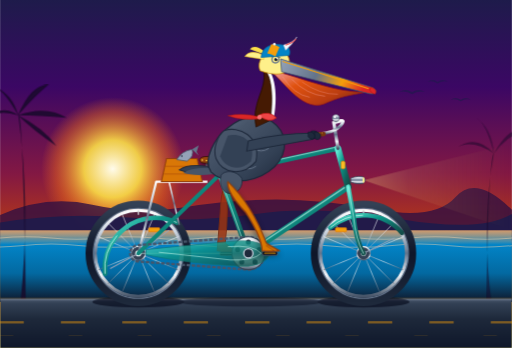
t = 0.00 s
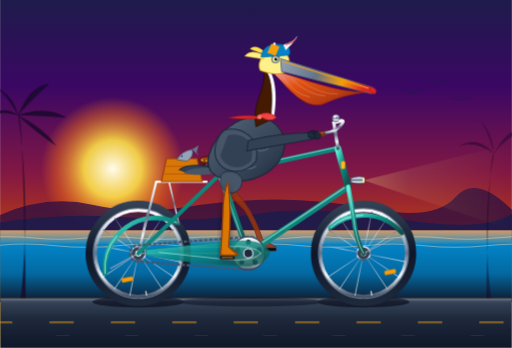
t = 0.84 s
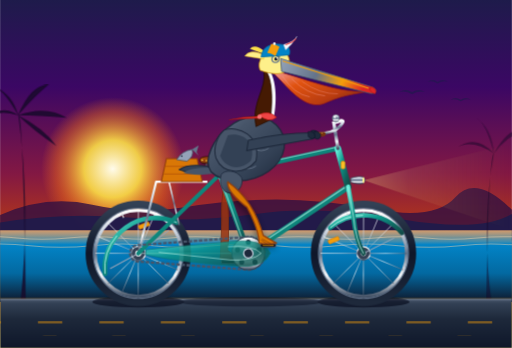
t = 1.69 s
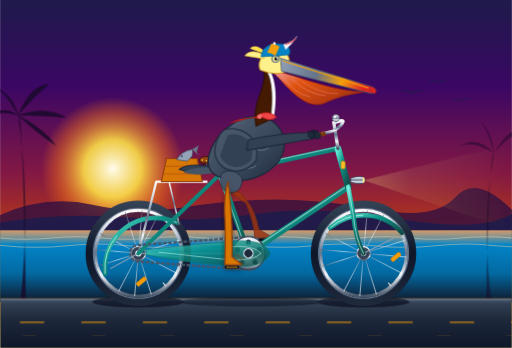
t = 2.50 s
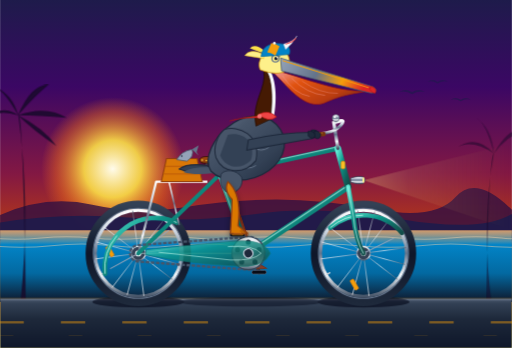
t = 3.00 s
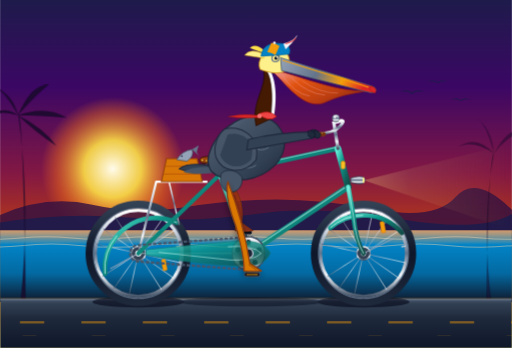
t = 4.00 s

The animated SVG that drew these frames (rendered in a browser with its animation timeline set to each time). Animation: 15 SMIL elements (animate=6,animateTransform=9); one cycle of 5.00 s, repeats indefinitely.

<svg xmlns="http://www.w3.org/2000/svg" viewBox="0 0 1000 680" width="100%" height="100%">
  <defs>
    <!-- Sky & Atmosphere Gradients -->
    <linearGradient id="ca-sky" x1="0%" y1="0%" x2="0%" y2="100%">
      <stop offset="0%" stop-color="#1e1b4b" />
      <stop offset="25%" stop-color="#3b0764" />
      <stop offset="50%" stop-color="#831843" />
      <stop offset="70%" stop-color="#c2410c" />
      <stop offset="88%" stop-color="#f59e0b" />
      <stop offset="100%" stop-color="#fef08a" />
    </linearGradient>

    <radialGradient id="ca-sun" cx="50%" cy="50%" r="50%">
      <stop offset="0%" stop-color="#fffbeb" stop-opacity="1" />
      <stop offset="40%" stop-color="#fde047" stop-opacity="0.9" />
      <stop offset="80%" stop-color="#f97316" stop-opacity="0.4" />
      <stop offset="100%" stop-color="#f97316" stop-opacity="0" />
    </radialGradient>

    <linearGradient id="ocean-grad" x1="0%" y1="0%" x2="0%" y2="100%">
      <stop offset="0%" stop-color="#fdba74" stop-opacity="0.8" />
      <stop offset="20%" stop-color="#0284c7" />
      <stop offset="60%" stop-color="#0369a1" />
      <stop offset="100%" stop-color="#0f172a" />
    </linearGradient>

    <linearGradient id="ground-grad" x1="0%" y1="0%" x2="0%" y2="100%">
      <stop offset="0%" stop-color="#475569" />
      <stop offset="8%" stop-color="#334155" />
      <stop offset="40%" stop-color="#1e293b" />
      <stop offset="100%" stop-color="#0f172a" />
    </linearGradient>

    <!-- Bicycle Finishes -->
    <linearGradient id="bike-teal" x1="0%" y1="0%" x2="100%" y2="100%">
      <stop offset="0%" stop-color="#5eead4" />
      <stop offset="40%" stop-color="#0d9488" />
      <stop offset="80%" stop-color="#115e59" />
      <stop offset="100%" stop-color="#134e4a" />
    </linearGradient>

    <linearGradient id="chrome-grad" x1="0%" y1="0%" x2="0%" y2="100%">
      <stop offset="0%" stop-color="#ffffff" />
      <stop offset="25%" stop-color="#cbd5e1" />
      <stop offset="50%" stop-color="#64748b" />
      <stop offset="75%" stop-color="#f1f5f9" />
      <stop offset="100%" stop-color="#475569" />
    </linearGradient>

    <linearGradient id="tire-grad" x1="0%" y1="0%" x2="0%" y2="100%">
      <stop offset="0%" stop-color="#334155" />
      <stop offset="50%" stop-color="#0f172a" />
      <stop offset="100%" stop-color="#1e293b" />
    </linearGradient>

    <linearGradient id="leather-saddle" x1="0%" y1="0%" x2="100%" y2="50%">
      <stop offset="0%" stop-color="#b45309" />
      <stop offset="50%" stop-color="#78350f" />
      <stop offset="100%" stop-color="#451a03" />
    </linearGradient>

    <!-- Pelican Anatomy Gradients -->
    <linearGradient id="pouch-grad" x1="0%" y1="0%" x2="100%" y2="80%">
      <stop offset="0%" stop-color="#fca5a5" />
      <stop offset="35%" stop-color="#ea580c" />
      <stop offset="75%" stop-color="#c2410c" />
      <stop offset="100%" stop-color="#7c2d12" />
    </linearGradient>

    <linearGradient id="bill-horn" x1="0%" y1="0%" x2="100%" y2="20%">
      <stop offset="0%" stop-color="#94a3b8" />
      <stop offset="45%" stop-color="#64748b" />
      <stop offset="75%" stop-color="#f59e0b" />
      <stop offset="100%" stop-color="#dc2626" />
    </linearGradient>

    <linearGradient id="feathers-body" x1="0%" y1="0%" x2="100%" y2="100%">
      <stop offset="0%" stop-color="#64748b" />
      <stop offset="30%" stop-color="#475569" />
      <stop offset="70%" stop-color="#334155" />
      <stop offset="100%" stop-color="#1e293b" />
    </linearGradient>

    <linearGradient id="headlight-beam" x1="0%" y1="0%" x2="100%" y2="0%">
      <stop offset="0%" stop-color="#fef08a" stop-opacity="0.8" />
      <stop offset="30%" stop-color="#fef08a" stop-opacity="0.3" />
      <stop offset="100%" stop-color="#fde047" stop-opacity="0" />
    </linearGradient>

    <filter id="soft-shadow" x="-20%" y="-20%" width="140%" height="140%">
      <feGaussianBlur in="SourceAlpha" stdDeviation="6" />
      <feOffset dx="0" dy="8" />
      <feComponentTransfer><feFuncA type="linear" slope="0.45" /></feComponentTransfer>
      <feMerge>
        <feMergeNode />
        <feMergeNode in="SourceGraphic" />
      </feMerge>
    </filter>

    <style><![CDATA[
      .smooth-cycle { animation-timing-function: linear; }
    ]]></style>
  </defs>

  <!-- ================= BACKGROUND: PACIFIC COAST SCENE ================= -->
  <!-- Sky -->
  <rect x="0" y="0" width="1000" height="680" fill="url(#ca-sky)" />

  <!-- California Sun -->
  <circle cx="220" cy="330" r="140" fill="url(#ca-sun)" />

  <!-- Distant Headlands / Santa Ynez Coastal Mountains -->
  <path d="M 0,420 Q 90,380 180,400 T 360,405 T 540,390 T 740,410 T 890,385 T 1000,410 L 1000,470 L 0,470 Z" fill="#311042" opacity="0.8" />
  <path d="M 0,435 Q 120,415 250,425 T 500,418 T 780,428 T 1000,418 L 1000,470 L 0,470 Z" fill="#1e1b4b" opacity="0.9" />

  <!-- Distant Pelicans Flying in Formation -->
  <g fill="#1e1b4b" opacity="0.6">
    <path d="M 780,180 Q 792,172 805,180 Q 818,172 830,180 Q 818,176 805,184 Q 792,176 780,180 Z" />
    <path d="M 835,160 Q 845,153 855,160 Q 865,153 875,160 Q 865,157 855,163 Q 845,157 835,160 Z" />
    <path d="M 880,195 Q 890,188 900,195 Q 910,188 920,195 Q 910,192 900,198 Q 890,192 880,195 Z" />
  </g>

  <!-- Pacific Ocean Horizon & Shimmering Waters -->
  <rect x="0" y="450" width="1000" height="140" fill="url(#ocean-grad)" />

  <!-- Gentle Ocean Waves Animation -->
  <g opacity="0.45" stroke="#fed7aa" stroke-width="2" fill="none">
    <path d="M -200,465 Q -150,460 -100,465 T 0,465 T 100,465 T 200,465 T 300,465 T 400,465 T 500,465 T 600,465 T 700,465 T 800,465 T 900,465 T 1000,465 T 1100,465 T 1200,465">
      <animateTransform attributeName="transform" type="translate" from="0,0" to="-200,0" dur="5s" repeatCount="indefinite" />
    </path>
    <path d="M -200,480 Q -140,474 -80,480 T 40,480 T 160,480 T 280,480 T 400,480 T 520,480 T 640,480 T 760,480 T 880,480 T 1000,480 T 1120,480 T 1240,480">
      <animateTransform attributeName="transform" type="translate" from="0,0" to="-240,0" dur="4s" repeatCount="indefinite" />
    </path>
  </g>

  <!-- Coastal Palm Tree Silhouettes (Left & Right Margins) -->
  <g fill="#180b2b" opacity="0.85">
    <!-- Left Palm -->
    <path d="M 40,590 Q 60,400 35,220 Q 45,220 50,590 Z" />
    <path d="M 35,225 Q -10,210 -40,240 Q 0,200 35,225 Z" />
    <path d="M 35,225 Q 10,180 -10,170 Q 25,185 35,225 Z" />
    <path d="M 35,225 Q 60,165 95,165 Q 65,190 35,225 Z" />
    <path d="M 35,225 Q 90,205 130,230 Q 80,225 35,225 Z" />
    <path d="M 35,225 Q 85,250 110,285 Q 65,255 35,225 Z" />
    <!-- Distant Right Palm -->
    <path d="M 960,590 Q 940,430 965,300 Q 955,300 950,590 Z" opacity="0.6" />
    <path d="M 965,300 Q 920,270 890,290 Q 930,260 965,300 Z" opacity="0.6" />
    <path d="M 965,300 Q 950,240 930,230 Q 960,250 965,300 Z" opacity="0.6" />
    <path d="M 965,300 Q 995,245 1025,255 Q 990,265 965,300 Z" opacity="0.6" />
  </g>

  <!-- Coastal Road & Pavement -->
  <rect x="0" y="585" width="1000" height="95" fill="url(#ground-grad)" />
  <rect x="0" y="583" width="1000" height="4" fill="#94a3b8" opacity="0.4" />
  <!-- Wooden Guardrail / Boardwalk Edge -->
  <line x1="0" y1="583" x2="1000" y2="583" stroke="#f59e0b" stroke-width="1.5" stroke-opacity="0.3" />

  <!-- Animated Speed Lines on Ground (Harmonized with Bike Speed) -->
  <g stroke="#f59e0b" stroke-width="3.5" stroke-linecap="round" opacity="0.5">
    <line x1="0" y1="630" x2="1200" y2="630" stroke-dasharray="45 75">
      <animate attributeName="stroke-dashoffset" from="0" to="-240" dur="0.6s" repeatCount="indefinite" />
    </line>
    <line x1="0" y1="655" x2="1200" y2="655" stroke-dasharray="25 110" stroke-width="2" opacity="0.3">
      <animate attributeName="stroke-dashoffset" from="0" to="-270" dur="0.6s" repeatCount="indefinite" />
    </line>
  </g>

  <!-- Soft Shadows Under Wheels & Bottom Bracket -->
  <g opacity="0.6">
    <ellipse cx="270" cy="590" rx="90" ry="11" fill="#020617" />
    <ellipse cx="710" cy="590" rx="90" ry="11" fill="#020617" />
    <ellipse cx="490" cy="590" rx="140" ry="9" fill="#020617" opacity="0.7" />
  </g>

  <!-- ================= BICYCLE (FAR LAYER) ================= -->
  <!-- Far Pedal & Far Crank Arm (180 deg out of phase with Near Pedal) -->
  <g id="far-crank-assembly">
    <animateTransform attributeName="transform" type="rotate"
      from="180 485 495" to="540 485 495"
      dur="1.8s" repeatCount="indefinite" />
    <!-- Far Crank Arm -->
    <line x1="485" y1="495" x2="527" y2="495" stroke="#334155" stroke-width="7" stroke-linecap="round" />
    <circle cx="527" cy="495" r="4.5" fill="#1e293b" />
    <!-- Far Pedal Body (Counter-rotated to remain horizontal) -->
    <g>
      <animateTransform attributeName="transform" type="rotate"
        from="-180 527 495" to="-540 527 495"
        dur="1.8s" repeatCount="indefinite" />
      <rect x="513" y="492" width="28" height="7" rx="3" fill="#090d16" stroke="#475569" stroke-width="1.5" />
    </g>
  </g>

  <!-- ================= PELICAN (FAR LEG - IN BACKGROUND) ================= -->
  <!-- The far leg moves 180 degrees out of phase with the near leg -->
  <path id="far-leg" fill="#9a3412" stroke="#7c2d12" stroke-width="2" opacity="0.85">
    <animate attributeName="d" dur="1.8s" repeatCount="indefinite"
      keyTimes="0; 0.125; 0.25; 0.375; 0.5; 0.625; 0.75; 0.875; 1"
      values="
        M 440,355 Q 448,405 440,475 L 458,490 Q 440,492 424,490 Q 426,465 430,415 Q 431,380 440,355 Z;
        M 440,355 Q 460,385 452,445 L 470,460 Q 452,462 436,460 Q 438,435 442,395 Q 432,375 440,355 Z;
        M 440,355 Q 484,370 478,433 L 500,448 Q 482,450 466,448 Q 468,423 464,380 Q 434,365 440,355 Z;
        M 440,355 Q 496,385 504,445 L 530,460 Q 512,462 496,460 Q 496,435 481,395 Q 436,370 440,355 Z;
        M 440,355 Q 488,400 516,475 L 542,490 Q 524,492 508,490 Q 508,465 476,415 Q 438,375 440,355 Z;
        M 440,355 Q 481,420 504,505 L 530,520 Q 512,522 496,520 Q 496,495 468,435 Q 436,380 440,355 Z;
        M 440,355 Q 468,435 478,517 L 500,532 Q 482,534 466,532 Q 468,505 454,445 Q 434,385 440,355 Z;
        M 440,355 Q 451,425 450,505 L 470,520 Q 452,522 436,520 Q 438,495 436,435 Q 432,385 440,355 Z;
        M 440,355 Q 448,405 440,475 L 458,490 Q 440,492 424,490 Q 426,465 430,415 Q 431,380 440,355 Z" />
  </path>


  <!-- ================= BICYCLE MAIN STRUCTURE ================= -->
  <!-- REAR WHEEL -->
  <g id="rear-wheel-assembly">
    <!-- Stationary Tire & Rim Outer -->
    <circle cx="270" cy="495" r="95" fill="none" stroke="url(#tire-grad)" stroke-width="16" />
    <circle cx="270" cy="495" r="88" fill="none" stroke="#64748b" stroke-width="2" />
    <circle cx="270" cy="495" r="84" fill="none" stroke="url(#chrome-grad)" stroke-width="6" />

    <!-- Rotating Spoke System (Continuous SMIL Rotation about Rear Axle 270,495) -->
    <g id="rear-spokes">
      <animateTransform attributeName="transform" type="rotate"
        from="0 270 495" to="360 270 495"
        dur="1.8s" repeatCount="indefinite" />
      <!-- 16 Radial & Cross Spokes -->
      <g stroke="url(#chrome-grad)" stroke-width="1.4" opacity="0.85">
        <line x1="270" y1="411" x2="270" y2="579" />
        <line x1="186" y1="495" x2="354" y2="495" />
        <line x1="210.6" y1="435.6" x2="329.4" y2="554.4" />
        <line x1="210.6" y1="554.4" x2="329.4" y2="435.6" />
        <line x1="192.4" y1="462.8" x2="347.6" y2="527.2" />
        <line x1="192.4" y1="527.2" x2="347.6" y2="462.8" />
        <line x1="237.8" y1="417.4" x2="302.2" y2="572.6" />
        <line x1="302.2" y1="417.4" x2="237.8" y2="572.6" />
      </g>
      <!-- Wheel Reflector -->
      <rect x="290" y="445" width="22" height="8" rx="2" fill="#f59e0b" stroke="#d97706" stroke-width="1" />
      <!-- Valve Stem -->
      <line x1="270" y1="420" x2="270" y2="411" stroke="#d4d4d8" stroke-width="2.5" />
    </g>

    <!-- Rear Hub & Cog -->
    <circle cx="270" cy="495" r="14" fill="#334155" stroke="url(#chrome-grad)" stroke-width="2.5" />
    <circle cx="270" cy="495" r="6" fill="#f8fafc" />
    <!-- Rear Mudguard / Fender -->
    <path d="M 205,535 A 99 99 0 0 1 345,435" fill="none" stroke="url(#bike-teal)" stroke-width="9" stroke-linecap="round" />
    <path d="M 205,535 A 99 99 0 0 1 345,435" fill="none" stroke="#ccfbf1" stroke-width="1.5" stroke-dasharray="80 120" />
    <!-- Fender Stays -->
    <line x1="270" y1="495" x2="215" y2="525" stroke="#94a3b8" stroke-width="2" />
    <line x1="270" y1="495" x2="330" y2="450" stroke="#94a3b8" stroke-width="2" />
  </g>

  <!-- FRONT WHEEL -->
  <g id="front-wheel-assembly">
    <!-- Stationary Tire & Rim Outer -->
    <circle cx="710" cy="495" r="95" fill="none" stroke="url(#tire-grad)" stroke-width="16" />
    <circle cx="710" cy="495" r="88" fill="none" stroke="#64748b" stroke-width="2" />
    <circle cx="710" cy="495" r="84" fill="none" stroke="url(#chrome-grad)" stroke-width="6" />

    <!-- Rotating Spoke System (Continuous SMIL Rotation about Front Axle 710,495) -->
    <g id="front-spokes">
      <animateTransform attributeName="transform" type="rotate"
        from="0 710 495" to="360 710 495"
        dur="1.8s" repeatCount="indefinite" />
      <!-- 16 Radial & Cross Spokes -->
      <g stroke="url(#chrome-grad)" stroke-width="1.4" opacity="0.85">
        <line x1="710" y1="411" x2="710" y2="579" />
        <line x1="626" y1="495" x2="794" y2="495" />
        <line x1="650.6" y1="435.6" x2="769.4" y2="554.4" />
        <line x1="650.6" y1="554.4" x2="769.4" y2="435.6" />
        <line x1="632.4" y1="462.8" x2="787.6" y2="527.2" />
        <line x1="632.4" y1="527.2" x2="787.6" y2="462.8" />
        <line x1="677.8" y1="417.4" x2="742.2" y2="572.6" />
        <line x1="742.2" y1="417.4" x2="677.8" y2="572.6" />
      </g>
      <!-- Wheel Reflector -->
      <rect x="655" y="445" width="22" height="8" rx="2" fill="#f59e0b" stroke="#d97706" stroke-width="1" />
      <!-- Valve Stem -->
      <line x1="710" y1="420" x2="710" y2="411" stroke="#d4d4d8" stroke-width="2.5" />
    </g>

    <!-- Front Hub -->
    <circle cx="710" cy="495" r="13" fill="#334155" stroke="url(#chrome-grad)" stroke-width="2.5" />
    <circle cx="710" cy="495" r="5" fill="#f8fafc" />
    <!-- Front Mudguard / Fender -->
    <path d="M 645,445 A 99 99 0 0 1 785,455" fill="none" stroke="url(#bike-teal)" stroke-width="9" stroke-linecap="round" />
    <path d="M 645,445 A 99 99 0 0 1 785,455" fill="none" stroke="#ccfbf1" stroke-width="1.5" stroke-dasharray="70 100" />
    <!-- Fender Stays -->
    <line x1="710" y1="495" x2="770" y2="465" stroke="#94a3b8" stroke-width="2" />
  </g>

  <!-- REAR RACK & WICKER BASKET WITH FISH -->
  <g id="rear-carrier">
    <path d="M 405,355 L 305,355 L 270,495" fill="none" stroke="url(#chrome-grad)" stroke-width="4.5" stroke-linejoin="round" />
    <line x1="330" y1="355" x2="350" y2="440" stroke="url(#chrome-grad)" stroke-width="3" />
    <!-- Wicker Beach Basket -->
    <path d="M 315,355 L 395,355 L 385,310 L 325,310 Z" fill="#d97706" stroke="#92400e" stroke-width="2" />
    <line x1="322" y1="325" x2="388" y2="325" stroke="#b45309" stroke-width="1.5" />
    <line x1="320" y1="340" x2="392" y2="340" stroke="#b45309" stroke-width="1.5" />
    <!-- Fresh Pacific Anchovy / Fish in Basket (Pelican's Snack) -->
    <path d="M 345,312 Q 355,295 375,292 Q 380,305 365,315 Z" fill="#94a3b8" stroke="#475569" stroke-width="1.5" />
    <polygon points="375,292 388,284 384,297 388,304" fill="#64748b" />
    <circle cx="355" cy="305" r="1.5" fill="#0f172a" />
  </g>

  <!-- BICYCLE FRAME TUBING -->
  <g id="frame-tubes" stroke-linecap="round" stroke-linejoin="round">
    <!-- Chainstays: Bottom Bracket (485,495) to Rear Dropout (270,495) -->
    <line x1="485" y1="495" x2="270" y2="495" stroke="url(#bike-teal)" stroke-width="9" />
    <line x1="485" y1="495" x2="270" y2="495" stroke="#ccfbf1" stroke-width="2" opacity="0.6" />

    <!-- Seatstays: Seat Cluster (430,340) to Rear Dropout (270,495) -->
    <line x1="430" y1="340" x2="270" y2="495" stroke="url(#bike-teal)" stroke-width="8" />

    <!-- Seat Tube: Bottom Bracket (485,495) to Seat Cluster (430,340) -->
    <line x1="485" y1="495" x2="430" y2="340" stroke="url(#bike-teal)" stroke-width="11" />
    <line x1="483" y1="495" x2="428" y2="340" stroke="#ccfbf1" stroke-width="2" opacity="0.6" />

    <!-- Down Tube: Bottom Bracket (485,495) to Lower Head Tube (680,365) -->
    <line x1="485" y1="495" x2="680" y2="365" stroke="url(#bike-teal)" stroke-width="12" />
    <line x1="485" y1="492" x2="680" y2="362" stroke="#ccfbf1" stroke-width="2.5" opacity="0.6" />

    <!-- Top Tube: Seat Cluster (430,340) to Upper Head Tube (660,290) -->
    <line x1="430" y1="340" x2="660" y2="290" stroke="url(#bike-teal)" stroke-width="10" />
    <line x1="430" y1="337" x2="660" y2="287" stroke="#ccfbf1" stroke-width="2" opacity="0.6" />

    <!-- Head Tube -->
    <line x1="660" y1="290" x2="680" y2="365" stroke="url(#bike-teal)" stroke-width="13" />

    <!-- Front Fork: Lower Head Tube (680,365) curving forward to Front Axle (710,495) -->
    <path d="M 680,365 L 690,420 Q 695,470 710,495" fill="none" stroke="url(#bike-teal)" stroke-width="9" />
    <path d="M 680,365 L 690,420 Q 695,470 710,495" fill="none" stroke="#ccfbf1" stroke-width="2" opacity="0.6" />

    <!-- Vintage Golden Head Badge -->
    <rect x="666" y="315" width="8" height="15" rx="3" fill="#fbbf24" stroke="#d97706" stroke-width="1" />
  </g>

  <!-- DRIVE CHAIN & BOTTOM BRACKET CASING -->
  <g id="drive-chain">
    <!-- Bicycle Chain Run -->
    <path d="M 485,463 L 270,479 A 16 16 0 0 0 270,511 L 485,527 A 32 32 0 0 0 485,463 Z"
      fill="none" stroke="#475569" stroke-width="4.5" stroke-dasharray="7 3" />
    <!-- Chrome Chainring at BB -->
    <circle cx="485" cy="495" r="32" fill="url(#chrome-grad)" stroke="#334155" stroke-width="2" />
    <!-- Cutout Details in Chainring -->
    <circle cx="485" cy="473" r="5" fill="#1e293b" />
    <circle cx="506" cy="488" r="5" fill="#1e293b" />
    <circle cx="498" cy="512" r="5" fill="#1e293b" />
    <circle cx="472" cy="512" r="5" fill="#1e293b" />
    <circle cx="464" cy="488" r="5" fill="#1e293b" />
    <circle cx="485" cy="495" r="11" fill="#0f172a" stroke="#cbd5e1" stroke-width="1.5" />
    <!-- Art-Deco Protective Chain Guard -->
    <path d="M 450,472 Q 515,465 528,495 Q 515,525 460,520 Q 370,515 285,498 L 285,488 Q 360,480 450,472 Z"
      fill="url(#bike-teal)" opacity="0.8" stroke="#0f766e" stroke-width="1.5" />
    <path d="M 445,482 Q 495,478 510,495 Q 495,510 450,508 L 310,493" fill="none" stroke="#ccfbf1" stroke-width="1.5" opacity="0.7" />
  </g>

  <!-- SADDLE & SEATPOST -->
  <g id="saddle-group">
    <!-- Chrome Seatpost -->
    <line x1="430" y1="340" x2="424" y2="315" stroke="url(#chrome-grad)" stroke-width="7" stroke-linecap="round" />
    <!-- Chrome Cushion Springs Under Saddle -->
    <circle cx="410" cy="322" r="7" fill="none" stroke="url(#chrome-grad)" stroke-width="2.5" />
    <circle cx="422" cy="324" r="6" fill="none" stroke="url(#chrome-grad)" stroke-width="2.5" />
    <!-- Brooks Style Leather Saddle -->
    <path d="M 390,314 C 388,304 410,305 428,308 C 445,310 458,316 454,322 C 450,326 436,322 422,320 C 400,319 392,320 390,314 Z"
      fill="url(#leather-saddle)" stroke="#270e03" stroke-width="1.5" filter="url(#soft-shadow)" />
    <!-- Brass Saddle Rivets -->
    <circle cx="395" cy="313" r="1.5" fill="#fde047" />
    <circle cx="403" cy="314" r="1.5" fill="#fde047" />
    <circle cx="412" cy="315" r="1.5" fill="#fde047" />
  </g>

  <!-- STEM, HANDLEBARS & ACCESSORIES -->
  <g id="cockpit">
    <!-- Quill Stem rising from Headset -->
    <path d="M 660,290 L 652,240 L 666,236" fill="none" stroke="url(#chrome-grad)" stroke-width="6.5" stroke-linecap="round" />
    <!-- Swept-back Cruiser Handlebars -->
    <path d="M 666,236 Q 675,234 665,246 Q 652,260 622,262" fill="none" stroke="url(#chrome-grad)" stroke-width="6" stroke-linecap="round" />
    <!-- Stitched Leather Grip -->
    <path d="M 632,262 L 610,263" stroke="#78350f" stroke-width="8.5" stroke-linecap="round" />
    <line x1="630" y1="260" x2="612" y2="261" stroke="#fde047" stroke-width="1" stroke-dasharray="2 3" />
    <!-- Chrome Ding-Dong Bicycle Bell -->
    <circle cx="656" cy="231" r="7" fill="url(#chrome-grad)" stroke="#475569" stroke-width="1" />
    <circle cx="654" cy="229" r="2" fill="#ffffff" />
    <!-- Vintage Torpedo Headlight -->
    <path d="M 685,348 Q 700,343 710,346 Q 716,352 710,358 Q 700,361 685,356 Z" fill="url(#chrome-grad)" stroke="#334155" stroke-width="1.5" />
    <ellipse cx="710" cy="352" rx="2" ry="6" fill="#fef08a" />
    <!-- Forward Radiant Beam from Headlight -->
    <polygon points="712,352 1000,280 1000,450 712,353" fill="url(#headlight-beam)" opacity="0.35" />
  </g>


  <!-- ================= BICYCLE (NEAR LAYER) ================= -->
  <!-- Near Crank Arm & Rotating Pedal Assembly (Continuous SMIL Rotation about BB 485,495) -->
  <g id="near-crank-assembly">
    <animateTransform attributeName="transform" type="rotate"
      from="0 485 495" to="360 485 495"
      dur="1.8s" repeatCount="indefinite" />
    <!-- Near Crank Arm -->
    <line x1="485" y1="495" x2="527" y2="495" stroke="url(#chrome-grad)" stroke-width="8" stroke-linecap="round" />
    <circle cx="485" cy="495" r="9" fill="#1e293b" stroke="#cbd5e1" stroke-width="2.5" />
    <circle cx="527" cy="495" r="5" fill="#475569" />

    <!-- Near Pedal Platform (Counter-rotated by -360 deg to remain horizontal) -->
    <g>
      <animateTransform attributeName="transform" type="rotate"
        from="0 527 495" to="-360 527 495"
        dur="1.8s" repeatCount="indefinite" />
      <!-- Rubber Tread Block Pedal -->
      <rect x="512" y="491" width="30" height="8" rx="3" fill="#0f172a" stroke="#64748b" stroke-width="1.5" />
      <!-- Amber Safety Reflector -->
      <line x1="517" y1="495" x2="537" y2="495" stroke="#f59e0b" stroke-width="2.5" stroke-linecap="round" />
    </g>
  </g>


  <!-- ================= PELICAN (SEATED RIDER) ================= -->
  <!-- Subtle Rhythmic Body Dynamics: Gentle 2.5px Vertical Cadence Bobbing -->
  <g id="pelican-rider">
    <animateTransform attributeName="transform" type="translate"
      values="0,0; 0,-2.5; 0,0; 0,-2.5; 0,0"
      dur="1.8s" repeatCount="indefinite" />

    <!-- Tail Plumage (Overhanging Saddle Rear) -->
    <path d="M 405,325 Q 365,320 350,332 Q 375,342 415,338 Z" fill="#334155" stroke="#1e293b" stroke-width="2" />
    <path d="M 408,328 Q 370,328 358,338 Q 380,345 418,340 Z" fill="#475569" />

    <!-- Main Torso & Barrel Chest of Brown Pelican -->
    <path d="M 412,336 C 395,310 420,270 445,250 C 475,225 515,220 540,245 C 565,270 560,310 525,335 C 490,360 435,360 412,336 Z"
      fill="url(#feathers-body)" stroke="#1e293b" stroke-width="2.5" />

    <!-- Scalloped Feather Pattern Highlights on Breast & Mantle -->
    <g fill="none" stroke="#94a3b8" stroke-width="1.5" opacity="0.6">
      <path d="M 445,268 Q 460,278 475,268" />
      <path d="M 465,282 Q 480,292 495,282" />
      <path d="M 440,290 Q 455,300 470,290" />
      <path d="M 460,305 Q 475,315 490,305" />
      <path d="M 480,270 Q 495,280 510,270" />
      <path d="M 495,290 Q 510,300 525,290" />
      <path d="M 435,315 Q 450,325 465,315" />
      <path d="M 470,325 Q 485,335 500,325" />
    </g>

    <!-- S-Curved Neck (Deep Chestnut Breeding Plumage with Crisp White Border) -->
    <!-- White Neck Stripe (Backdrop) -->
    <path d="M 505,245 C 495,195 530,170 520,135 C 532,135 545,175 535,230 Z" fill="#f8fafc" />
    <!-- Rich Espresso Chestnut Neck Core -->
    <path d="M 500,248 C 490,200 522,175 515,138 C 525,138 536,172 528,235 Z" fill="#451a03" stroke="#270e03" stroke-width="1.5" />

    <!-- Fluttering Red Silk Bandana / Neckerchief with Dynamic Wind Wave -->
    <g id="neckerchief">
      <path d="M 505,225 Q 525,215 540,230 Q 525,242 505,225 Z" fill="#ef4444" stroke="#b91c1c" stroke-width="1.5" />
      <!-- Animated Fluttering Streamers in Breeze -->
      <path fill="#dc2626" stroke="#991b1b" stroke-width="1">
        <animate attributeName="d" dur="0.45s" repeatCount="indefinite"
          values="
            M 505,228 Q 475,220 445,226 Q 470,236 505,232 Z;
            M 505,228 Q 478,235 450,244 Q 472,228 505,232 Z;
            M 505,228 Q 475,220 445,226 Q 470,236 505,232 Z" />
      </path>
      <circle cx="507" cy="229" r="4.5" fill="#f87171" />
    </g>

    <!-- Distensible Gular Pouch (Characteristic California Brown Pelican Pouch) -->
    <g id="gular-pouch-group">
      <path d="M 532,142 C 555,160 595,225 640,200 C 675,185 695,185 715,180 C 655,182 585,150 540,140 Z"
        fill="url(#pouch-grad)" stroke="#991b1b" stroke-width="1.5" opacity="0.95" />
      <!-- Pouch Skin Folds & Vascular Texture -->
      <path d="M 552,150 Q 575,185 605,190" fill="none" stroke="#fca5a5" stroke-width="1" opacity="0.7" />
      <path d="M 570,155 Q 600,185 635,188" fill="none" stroke="#fca5a5" stroke-width="1" opacity="0.7" />
      <path d="M 590,160 Q 625,185 660,184" fill="none" stroke="#fca5a5" stroke-width="1" opacity="0.6" />
    </g>

    <!-- Pelican Head & Crown -->
    <path d="M 508,138 C 500,118 518,100 540,98 C 558,98 568,110 565,130 C 562,145 540,150 508,138 Z" fill="#fef08a" stroke="#ca8a04" stroke-width="1.5" />
    <!-- Yellow/Cream Feather Crest blowing back in the wind -->
    <path d="M 515,108 Q 490,95 478,110 Q 502,114 515,116 Z" fill="#fef08a" stroke="#eab308" stroke-width="1" />
    <path d="M 518,102 Q 498,85 488,96 Q 508,104 518,106 Z" fill="#fde047" />

    <!-- Pelican Eye & Orbital Skin -->
    <circle cx="538" cy="116" r="8" fill="#64748b" /> <!-- Bare Blue-Gray Orbital Ring -->
    <circle cx="538" cy="116" r="5.5" fill="#fef08a" /> <!-- Yellow Iris -->
    <circle cx="539" cy="116" r="3.2" fill="#0f172a" /> <!-- Pupil -->
    <circle cx="541" cy="114" r="1.3" fill="#ffffff" /> <!-- Catchlight Reflection -->
    <!-- Piercing Eyebrow Ridge -->
    <path d="M 530,110 Q 538,107 547,112" fill="none" stroke="#475569" stroke-width="1.5" stroke-linecap="round" />

    <!-- Massive Pelican Bill (Upper Mandible & Hooked Tip / Nail) -->
    <path d="M 548,115 L 725,170 Q 736,174 734,180 Q 730,185 722,183 L 550,140 Z"
      fill="url(#bill-horn)" stroke="#475569" stroke-width="1.5" />
    <!-- Hook at tip (Nail) -->
    <path d="M 725,170 Q 738,175 733,184 Q 727,184 722,176 Z" fill="#dc2626" stroke="#991b1b" stroke-width="1" />
    <!-- Nostril Groove / Culmen Ridge -->
    <line x1="552" y1="120" x2="720" y2="173" stroke="#f59e0b" stroke-width="2" />

    <!-- Vintage Cycling Cap (Worn Jauntily with Flipped-Up Brim) -->
    <g id="cycling-cap">
      <!-- 3-Panel Cap Dome -->
      <path d="M 510,112 C 512,90 532,84 554,88 C 564,90 568,98 565,108 Z" fill="#0284c7" stroke="#0369a1" stroke-width="1.5" />
      <!-- California Golden Racing Stripe -->
      <path d="M 530,86 Q 538,87 546,92 L 538,110 Q 530,105 522,104 Z" fill="#f59e0b" />
      <!-- Small Button on Top -->
      <circle cx="536" cy="86" r="2.5" fill="#f8fafc" />
      <!-- Flipped-Up Visor / Brim -->
      <path d="M 554,88 Q 575,82 580,72 Q 570,88 558,98 Z" fill="#f8fafc" stroke="#cbd5e1" stroke-width="1" />
      <path d="M 558,88 Q 574,83 578,76" fill="none" stroke="#ef4444" stroke-width="2" />
    </g>

    <!-- Pelican Folded Wing & Scapulars (Flank Anatomy) -->
    <path d="M 438,255 C 465,245 510,265 500,315 C 475,345 435,340 422,310 C 415,290 425,265 438,255 Z"
      fill="#475569" stroke="#1e293b" stroke-width="2" />
    <path d="M 445,265 C 470,258 502,275 490,315 C 470,335 440,330 430,305 Z" fill="#334155" />

    <!-- Forewing / Arm Reaching to Grip Handlebars -->
    <path d="M 485,275 Q 545,260 612,260 Q 618,266 612,272 Q 555,282 482,295 Z"
      fill="#334155" stroke="#1e293b" stroke-width="2" />
    <!-- Primary Flight Feathers Wrapping Around the Leather Grip -->
    <g fill="#1e293b" stroke="#0f172a" stroke-width="1">
      <path d="M 608,256 C 616,254 624,258 622,266 C 620,272 612,272 608,266 Z" />
      <path d="M 614,258 C 622,256 628,262 626,268 C 624,274 616,274 614,268 Z" />
      <path d="M 602,258 C 610,256 616,262 615,268 C 612,274 605,272 602,267 Z" />
    </g>

    <!-- Thigh Feather Tuft / Trouser Base -->
    <path d="M 432,342 C 438,332 462,332 472,348 C 476,362 466,378 450,378 C 435,378 426,360 432,342 Z"
      fill="#475569" stroke="#1e293b" stroke-width="1.5" />
  </g>


  <!-- ================= PELICAN (NEAR LEG & WEBBED FOOT) ================= -->
  <!-- Pure SVG SMIL Path Animation: Fully Synchronized With Crank & Pedal Revolutions -->
  <!-- Hip at (445,355). Keyframes 0..8 track the pedal (485 + 42*cos(t), 495 + 42*sin(t)) perfectly -->
  <path id="near-leg" fill="#d97706" stroke="#92400e" stroke-width="2.5" stroke-linejoin="round" filter="url(#soft-shadow)">
    <animate attributeName="d" dur="1.8s" repeatCount="indefinite"
      keyTimes="0; 0.125; 0.25; 0.375; 0.5; 0.625; 0.75; 0.875; 1"
      values="
        M 445,355 Q 492,400 520,475 L 546,490 Q 528,492 512,490 Q 512,465 480,415 Q 442,375 445,355 Z;
        M 445,355 Q 485,420 508,505 L 534,520 Q 516,522 500,520 Q 500,495 472,435 Q 440,380 445,355 Z;
        M 445,355 Q 472,435 482,517 L 504,532 Q 486,534 470,532 Q 472,505 458,445 Q 438,385 445,355 Z;
        M 445,355 Q 455,425 454,505 L 474,520 Q 456,522 440,520 Q 442,495 440,435 Q 436,385 445,355 Z;
        M 445,355 Q 452,405 444,475 L 462,490 Q 444,492 428,490 Q 430,465 434,415 Q 435,380 445,355 Z;
        M 445,355 Q 465,385 456,445 L 474,460 Q 456,462 440,460 Q 442,435 446,395 Q 436,375 445,355 Z;
        M 445,355 Q 488,370 482,433 L 504,448 Q 486,450 470,448 Q 472,423 468,380 Q 438,365 445,355 Z;
        M 445,355 Q 500,385 508,445 L 534,460 Q 516,462 500,460 Q 500,435 485,395 Q 440,370 445,355 Z;
        M 445,355 Q 492,400 520,475 L 546,490 Q 528,492 512,490 Q 512,465 480,415 Q 442,375 445,355 Z" />
  </path>

  <!-- Scale & Claw Details on Near Foot (Totipalmate Bird Foot Definition) -->
  <g stroke="#78350f" stroke-width="1.5" stroke-linecap="round" opacity="0.75">
    <!-- Webbing Tension Rays Animated in Synchrony with Pedal Motion -->
    <path fill="none">
      <animate attributeName="d" dur="1.8s" repeatCount="indefinite"
        keyTimes="0; 0.25; 0.5; 0.75; 1"
        values="
          M 522,478 L 542,488 M 520,480 L 536,490;
          M 484,520 L 500,530 M 482,522 L 496,532;
          M 446,478 L 458,488 M 444,480 L 454,490;
          M 484,435 L 500,446 M 482,437 L 496,448;
          M 522,478 L 542,488 M 520,480 L 536,490" />
    </path>
  </g>

</svg>
